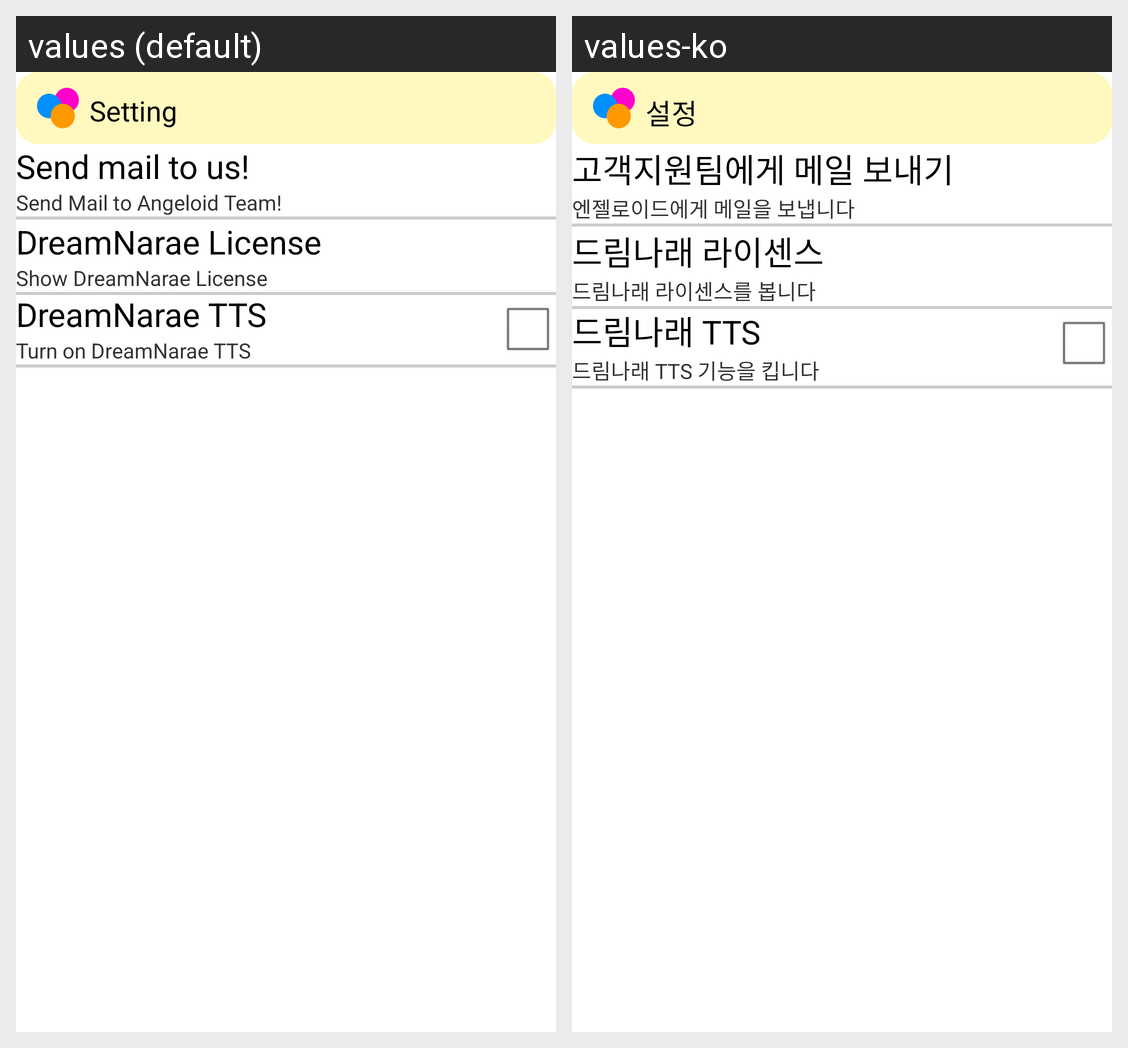

The same Android screen rendered under two of its app's locales, left to right. List the strings drawn on it with the default value and each locale's translation.
Android screen res/layout/settings.xml rendered under 2 locales, left to right: values (default), values-ko. Device: Nexus 5 (rendered at 1080×1920; each locale shown at half size, 540×960, under a caption strip naming it); theme AppTheme.
Strings drawn on this screen, with the default value and each locale's value (text and hints the layout hard-codes, and strings that could not be matched under every locale, appear in the picture but are not listed):

setting
  values: Setting
  values-ko: 설정

setting3_title
  values: Send mail to us!
  values-ko: 고객지원팀에게 메일 보내기

setting3_summary
  values: Send Mail to Angeloid Team!
  values-ko: 엔젤로이드에게 메일을 보냅니다

setting4_title
  values: DreamNarae License
  values-ko: 드림나래 라이센스

setting4_summary
  values: Show DreamNarae License
  values-ko: 드림나래 라이센스를 봅니다

ttssetting
  values: DreamNarae TTS
  values-ko: 드림나래 TTS

ttssetting_summary
  values: Turn on DreamNarae TTS
  values-ko: 드림나래 TTS 기능을 킵니다
